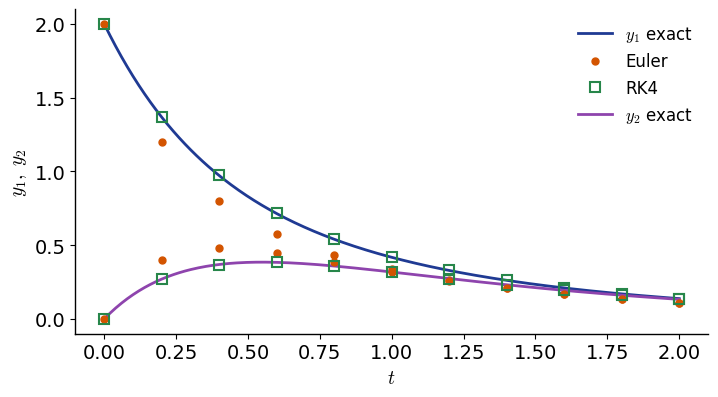

Write the Python code that produced this figure.
"""Lecture 4, Example 3 - A non-stiff 2x2 linear system: Euler and RK4 in vector form.

    dy/dt = A y,  A = [[-2, 1], [1, -2]],  y(0) = (2, 0),  t in [0, 2]
Eigenvalues -1 and -3 (stiffness ratio 3). Exact: y1 = exp(-t) + exp(-3t), y2 = exp(-t) - exp(-3t)
"""
import numpy as np
import matplotlib.pyplot as plt

plt.rcParams.update({'font.family': 'DejaVu Sans', 'font.size': 14, 'axes.linewidth': 1.0,
                     'mathtext.fontset': 'cm'})

A = np.array([[-2.0, 1.0], [1.0, -2.0]])
f = lambda t, y: A @ y                         # vector right-hand side
y0 = np.array([2.0, 0.0]); tf = 2.0
y_exact = lambda t: np.array([np.exp(-t) + np.exp(-3*t), np.exp(-t) - np.exp(-3*t)])

def euler(h):
    N = round(tf/h); t, y = 0.0, y0.copy()
    for n in range(N):
        y = y + h*f(t, y); t += h
    return y

def rk4(h):
    N = round(tf/h); t, y = 0.0, y0.copy()
    for n in range(N):
        k1 = f(t, y)                           # all components of k1 first ...
        k2 = f(t + h/2, y + h/2*k1)            # ... then k2, and so on
        k3 = f(t + h/2, y + h/2*k2)
        k4 = f(t + h, y + h*k3)
        y = y + h/6*(k1 + 2*k2 + 2*k3 + k4); t += h
    return y

print('eigenvalues of A:', np.linalg.eigvals(A))
hs = [0.2, 0.1, 0.05, 0.025, 0.0125]
eE = [np.linalg.norm(euler(h) - y_exact(tf)) for h in hs]
eR = [np.linalg.norm(rk4(h) - y_exact(tf)) for h in hs]
print('     h     ||e|| Euler    ||e|| RK4')
for h, a, b in zip(hs, eE, eR):
    print(f'{h:6.4f} {a:12.3e} {b:12.3e}')
print('observed order: Euler', [f'{np.log2(eE[i]/eE[i+1]):.3f}' for i in range(4)])
print('                RK4  ', [f'{np.log2(eR[i]/eR[i+1]):.3f}' for i in range(4)])

# figure: components with h = 0.2
h = 0.2; N = round(tf/h); tn = np.linspace(0, tf, N + 1)
YE = [y0]; YR = [y0]
for n in range(N):
    YE.append(YE[-1] + h*f(0, YE[-1]))
    y = YR[-1]; k1 = f(0, y); k2 = f(0, y + h/2*k1); k3 = f(0, y + h/2*k2); k4 = f(0, y + h*k3)
    YR.append(y + h/6*(k1 + 2*k2 + 2*k3 + k4))
YE, YR = np.array(YE), np.array(YR)
tt = np.linspace(0, tf, 300); ex = y_exact(tt)
fig, ax = plt.subplots(figsize=(7.4, 4.2))
for i, c in enumerate(['#1F3A93', '#8E44AD']):
    ax.plot(tt, ex[i], color=c, lw=2.0, label=f'$y_{i+1}$ exact')
    ax.plot(tn, YE[:, i], 'o', color='#D35400', ms=5, label='Euler' if i == 0 else None)
    ax.plot(tn, YR[:, i], 's', mfc='none', mec='#27864A', ms=7, mew=1.5, label='RK4' if i == 0 else None)
ax.set_xlabel('$t$'); ax.set_ylabel(r'$y_1,\;y_2$'); ax.legend(frameon=False, fontsize=12)
for s in ('top', 'right'): ax.spines[s].set_visible(False)
fig.tight_layout(); fig.savefig('ex3_system.png', dpi=220, bbox_inches='tight', pad_inches=0.08)
